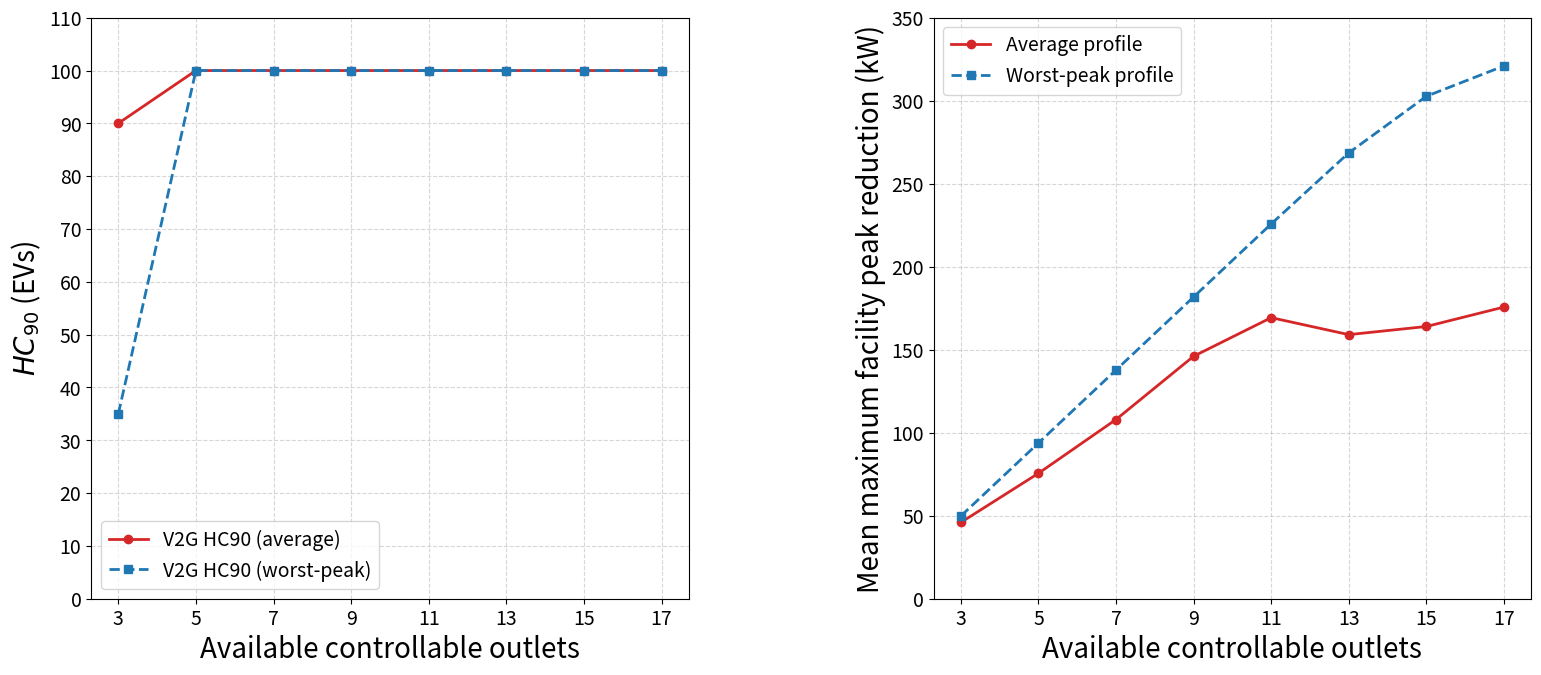

Reproduce this figure in Python.
"""Plot 22 kW V2G HC90 and mean facility peak reduction.

Suggested caption:
Impact of available controllable outlets on (a) HC90 and (b) mean maximum
facility peak reduction for the 22/22 kW V2G configuration under the
average-load and historical worst-peak profiles.
"""

import argparse

import matplotlib.pyplot as plt
import numpy as np


FIGURE_CAPTION = (
	"Impact of available controllable outlets on (a) HC90 and (b) mean "
	"maximum facility peak reduction for the 22/22 kW V2G configuration "
	"under the average-load and historical worst-peak profiles."
)


def make_plot(outfile="hosting_capacity_peak_reduction_v2g_22kw.png", fmt=None):
	outlets = np.array([3, 5, 7, 9, 11, 13, 15, 17])

	hc_v2g_avg = np.array([90, 100, 100, 100, 100, 100, 100, 100])
	hc_v2g_worst = np.array([35, 100, 100, 100, 100, 100, 100, 100])

	peak_v2g_avg = np.array([
		45.9333, 75.5365, 107.9615, 146.0626,
		169.3247, 159.0889, 163.9998, 175.7038,
	])
	peak_v2g_worst = np.array([
		49.7805, 93.7805, 137.7805, 181.7805,
		225.7805, 268.6019, 302.6986, 320.9743,
	])

	average_color = "#d62728"
	worst_color = "#1f77b4"
	fig, axes = plt.subplots(1, 2, figsize=(16, 7))
	fig.subplots_adjust(left=0.08, right=0.98, top=0.94, wspace=0.41)

	label_fontsize = 20
	tick_fontsize = 14
	legend_fontsize = 14

	ax = axes[0]
	ax.plot(
		outlets, hc_v2g_avg, marker="o", color=average_color,
		linestyle="-", lw=2, label="V2G HC90 (average)",
	)
	ax.plot(
		outlets, hc_v2g_worst, marker="s", color=worst_color,
		linestyle="--", lw=2, label="V2G HC90 (worst-peak)",
	)
	ax.set_xlabel("Available controllable outlets", fontsize=label_fontsize)
	ax.set_ylabel(r"$HC_{90}$ (EVs)", fontsize=label_fontsize)
	ax.set_xticks(outlets)
	ax.set_yticks(np.arange(0, 111, 10))
	ax.set_ylim(0, 110)
	ax.tick_params(axis="both", labelsize=tick_fontsize)
	ax.grid(True, linestyle="--", alpha=0.5)
	ax.legend(fontsize=legend_fontsize)

	ax = axes[1]
	ax.plot(
		outlets, peak_v2g_avg, marker="o", color=average_color,
		linestyle="-", lw=2, label="Average profile",
	)
	ax.plot(
		outlets, peak_v2g_worst, marker="s", color=worst_color,
		linestyle="--", lw=2, label="Worst-peak profile",
	)
	ax.set_xlabel("Available controllable outlets", fontsize=label_fontsize)
	ax.set_ylabel("Mean maximum facility peak reduction (kW)", fontsize=label_fontsize)
	ax.set_xticks(outlets)
	ax.set_ylim(0, 350)
	ax.tick_params(axis="both", labelsize=tick_fontsize)
	ax.grid(True, linestyle="--", alpha=0.5)
	ax.legend(fontsize=legend_fontsize)

	save_kwargs = {"dpi": 200, "bbox_inches": "tight"}
	if fmt is not None:
		save_kwargs["format"] = fmt
	fig.savefig(outfile, **save_kwargs)
	fig.savefig("hosting_capacity_peak_reduction_v2g_22kw.eps", format="eps", bbox_inches="tight")
	print(f"Saved figure to {outfile}")
	print(f"Caption: {FIGURE_CAPTION}")


if __name__ == "__main__":
	parser = argparse.ArgumentParser(description="Create 22 kW V2G HC90 and peak-reduction figure")
	parser.add_argument("--out", default="hosting_capacity_peak_reduction_v2g_22kw.png")
	parser.add_argument("--format", default=None, help="Optional output format, e.g. eps, png")
	args = parser.parse_args()
	make_plot(args.out, fmt=args.format)
